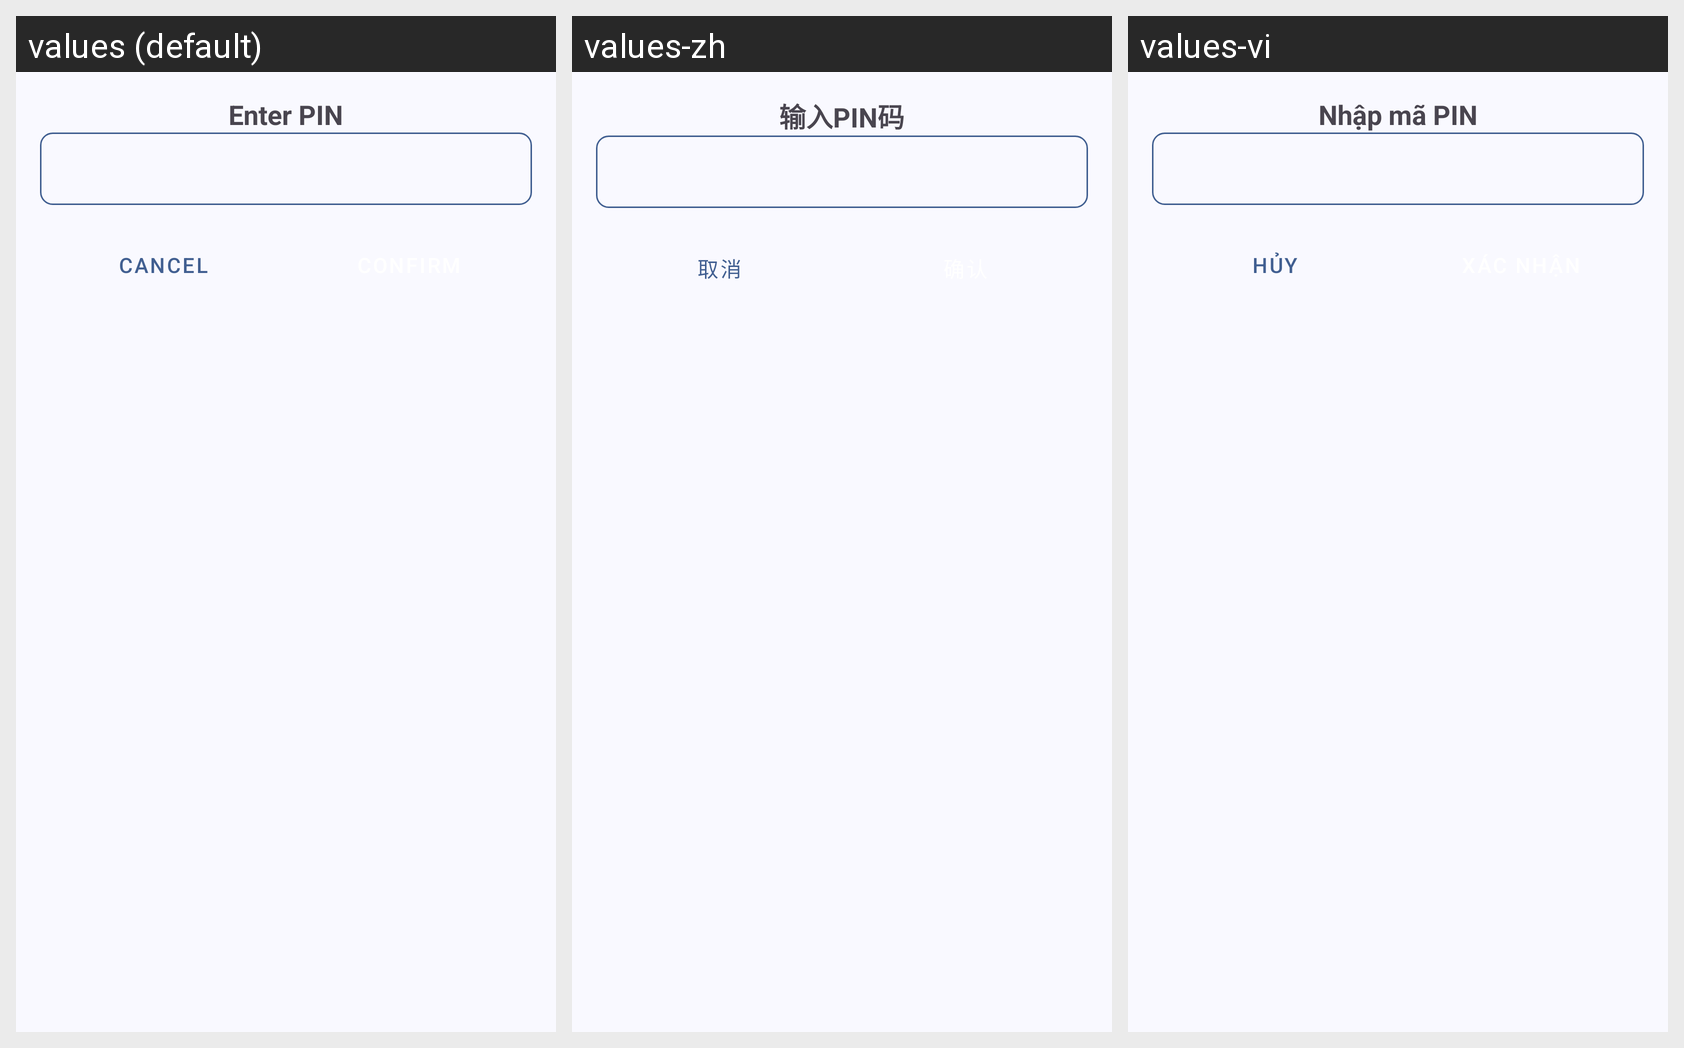

Strings drawn on this Android screen and how each of the app's shown locales translates them:
Android screen res/layout/fragment_pin.xml rendered under 3 locales, left to right: values (default), values-zh, values-vi. Device: Nexus 5 (rendered at 1080×1920; each locale shown at half size, 540×960, under a caption strip naming it); theme Theme.MemorAI.
Strings drawn on this screen, with the default value and each locale's value (text and hints the layout hard-codes, and strings that could not be matched under every locale, appear in the picture but are not listed):

enter_pin
  values: Enter PIN
  values-zh: 输入PIN码
  values-vi: Nhập mã PIN

cancel
  values: Cancel
  values-zh: 取消
  values-vi: Hủy
